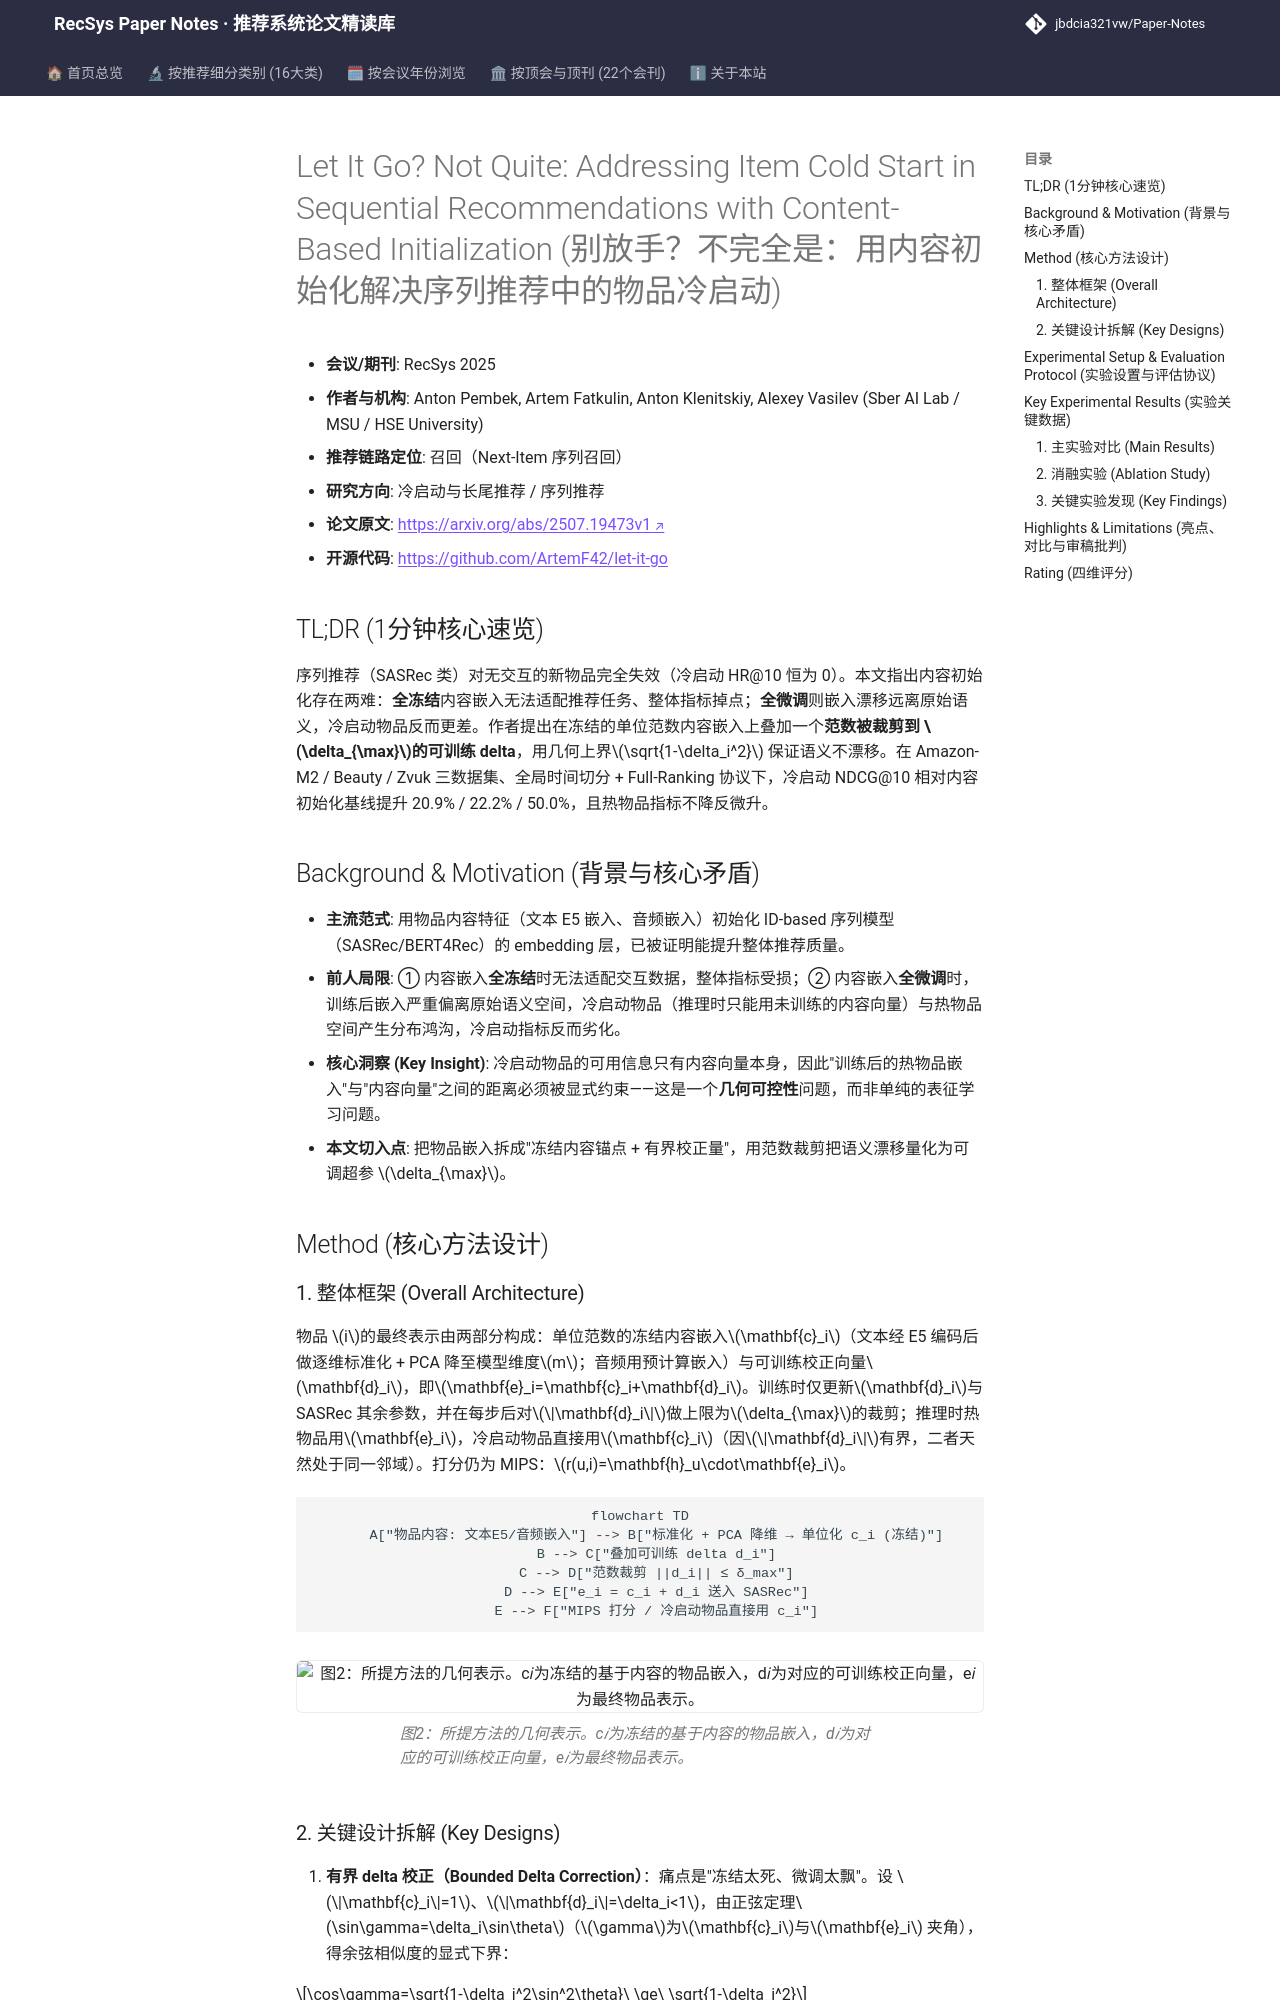

repository: jbdcia321vw/Paper-Notes · page: venues/RecSys/2025/cold_start_rec/let_it_go_not_quite_addressing_item_cold_start_in_sequential_recommendation/index.html · generator: mkdocs

---
title: "[Paper Note] Let It Go? Not Quite: Addressing Item Cold Start in Sequential Recommendations with Content-Based Initialization"
description: "[RecSys 2025][冷启动与长尾推荐] 冻结内容嵌入+有界可训练 delta 校正，兼顾冷启动物品语义结构与热物品任务适配，三数据集冷启动 NDCG@10 最高提升 20.9%。"
tags:
  - RecSys 2025
  - 冷启动与长尾推荐
  - 召回
  - 内容初始化
  - 有界 delta 校正
  - 序列推荐
date: 2026-11-14
venue: RecSys
year: 2025
paper_url: "https://arxiv.org/abs/2507.19473"
code_url: "https://github.com/ArtemF42/let-it-go"
categories:
  - cold_start_rec
  - sequential_rec
---

# Let It Go? Not Quite: Addressing Item Cold Start in Sequential Recommendations with Content-Based Initialization (别放手？不完全是：用内容初始化解决序列推荐中的物品冷启动)

- **会议/期刊**: RecSys 2025
- **作者与机构**: Anton Pembek, Artem Fatkulin, Anton Klenitskiy, Alexey Vasilev (Sber AI Lab / MSU / HSE University)
- **推荐链路定位**: 召回（Next-Item 序列召回）
- **研究方向**: 冷启动与长尾推荐 / 序列推荐
- **论文原文**: [https://arxiv.org/abs/2507.19473v1](https://arxiv.org/abs/2507.19473v1)
- **开源代码**: [https://github.com/ArtemF42/let-it-go](https://github.com/ArtemF42/let-it-go)

## TL;DR (1分钟核心速览)

序列推荐（SASRec 类）对无交互的新物品完全失效（冷启动 HR@10 恒为 0）。本文指出内容初始化存在两难：**全冻结**内容嵌入无法适配推荐任务、整体指标掉点；**全微调**则嵌入漂移远离原始语义，冷启动物品反而更差。作者提出在冻结的单位范数内容嵌入上叠加一个**范数被裁剪到 $\delta_{\max}$的可训练 delta**，用几何上界$\sqrt{1-\delta_i^2}$ 保证语义不漂移。在 Amazon-M2 / Beauty / Zvuk 三数据集、全局时间切分 + Full-Ranking 协议下，冷启动 NDCG@10 相对内容初始化基线提升 20.9% / 22.2% / 50.0%，且热物品指标不降反微升。

## Background & Motivation (背景与核心矛盾)

- **主流范式**: 用物品内容特征（文本 E5 嵌入、音频嵌入）初始化 ID-based 序列模型（SASRec/BERT4Rec）的 embedding 层，已被证明能提升整体推荐质量。
- **前人局限**: ① 内容嵌入**全冻结**时无法适配交互数据，整体指标受损；② 内容嵌入**全微调**时，训练后嵌入严重偏离原始语义空间，冷启动物品（推理时只能用未训练的内容向量）与热物品空间产生分布鸿沟，冷启动指标反而劣化。
- **核心洞察 (Key Insight)**: 冷启动物品的可用信息只有内容向量本身，因此"训练后的热物品嵌入"与"内容向量"之间的距离必须被显式约束——这是一个**几何可控性**问题，而非单纯的表征学习问题。
- **本文切入点**: 把物品嵌入拆成"冻结内容锚点 + 有界校正量"，用范数裁剪把语义漂移量化为可调超参 $\delta_{\max}$。

## Method (核心方法设计)
